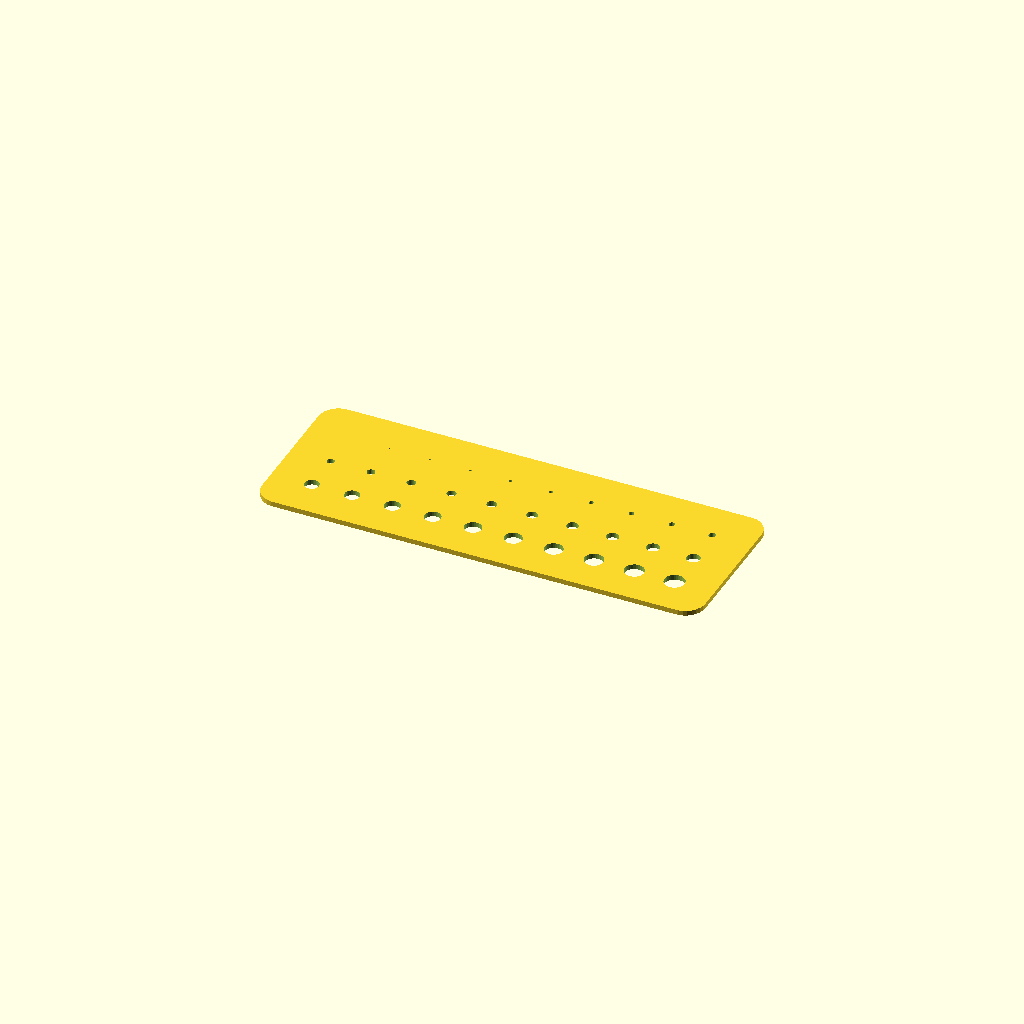
Cell 1: the model at its default parameters.
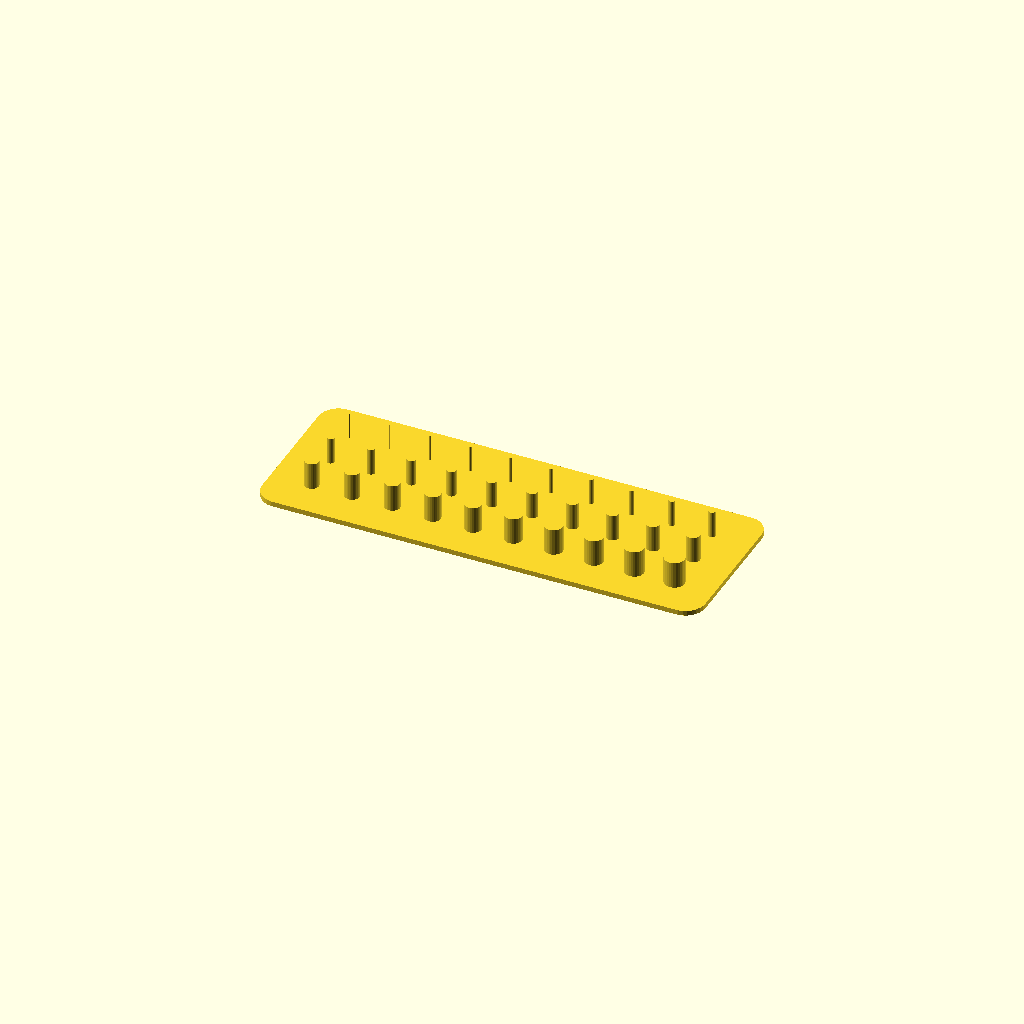
Cell 2: _1_style = 1 (everything else at default).
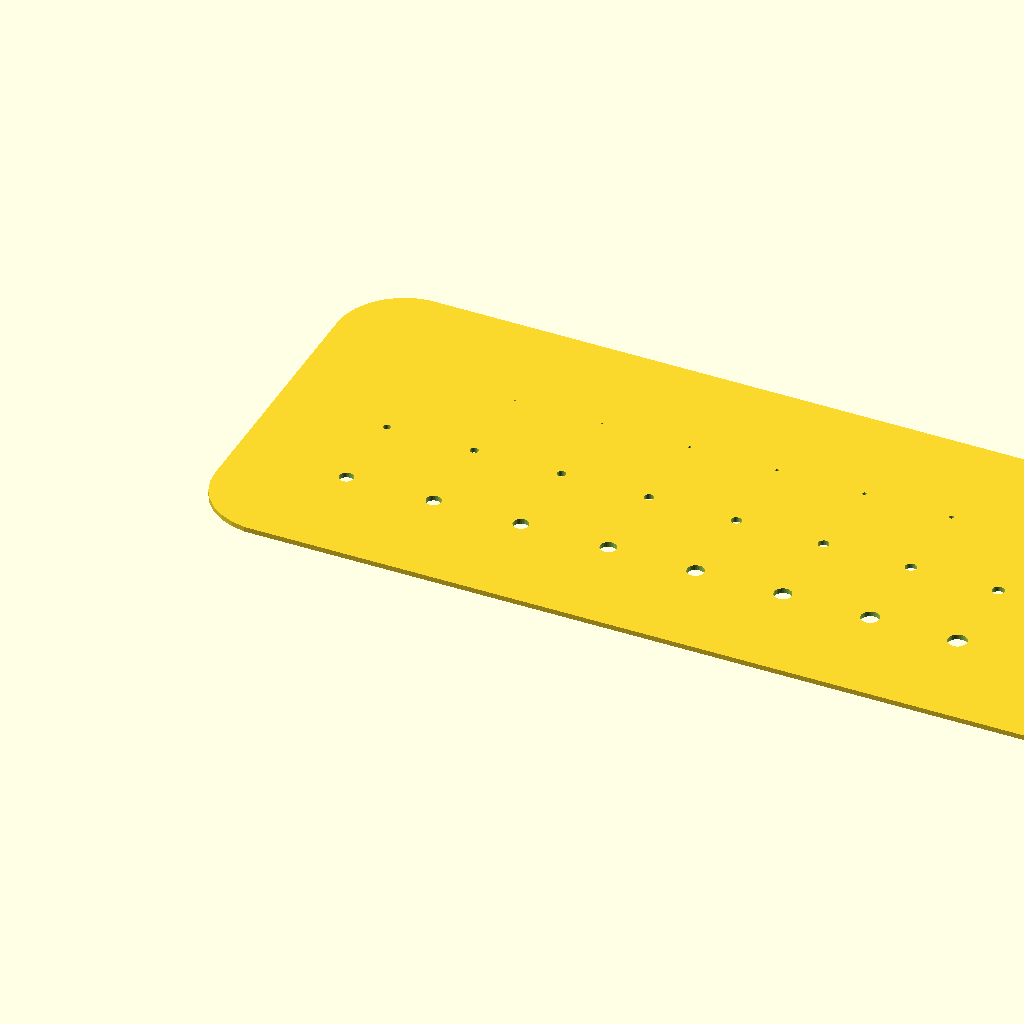
Cell 3: _5_gap = 10 (everything else at default).
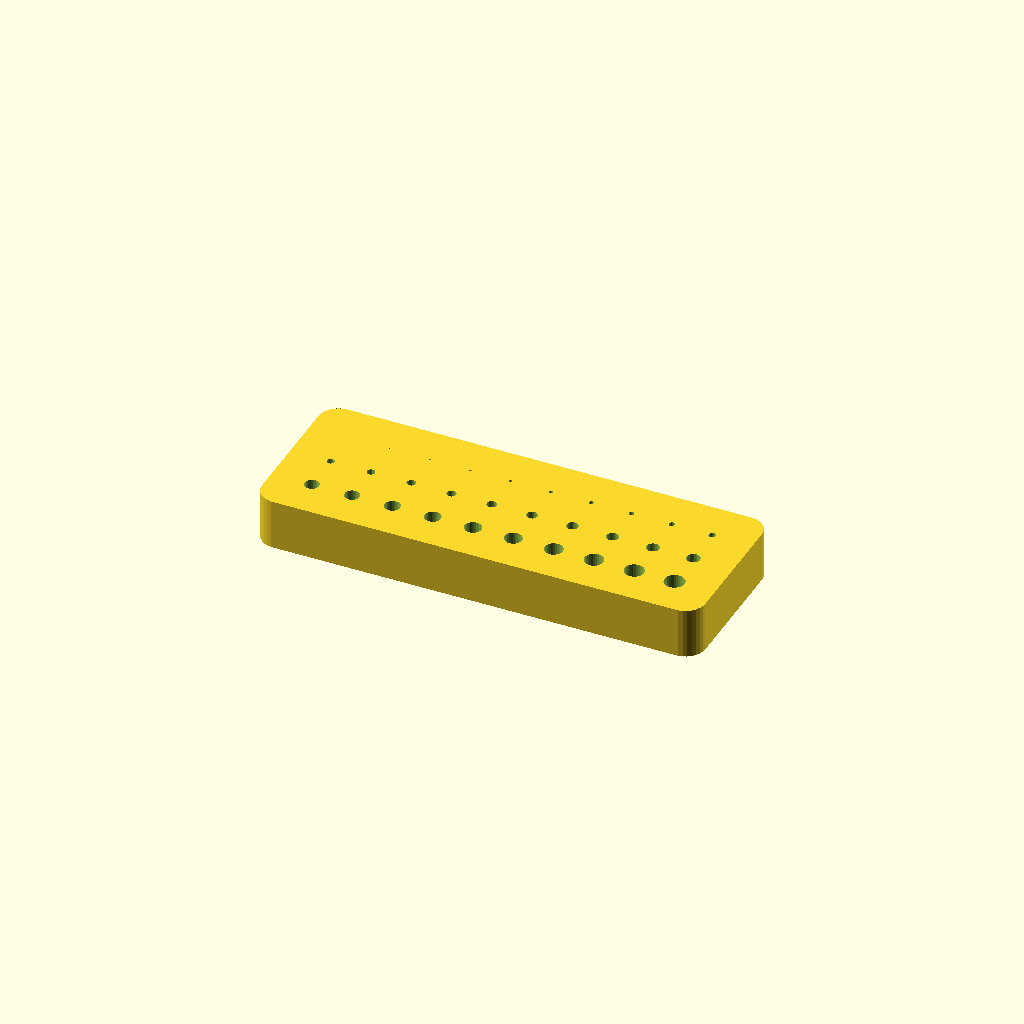
Cell 4: _7_baseHeight = 10 (everything else at default).
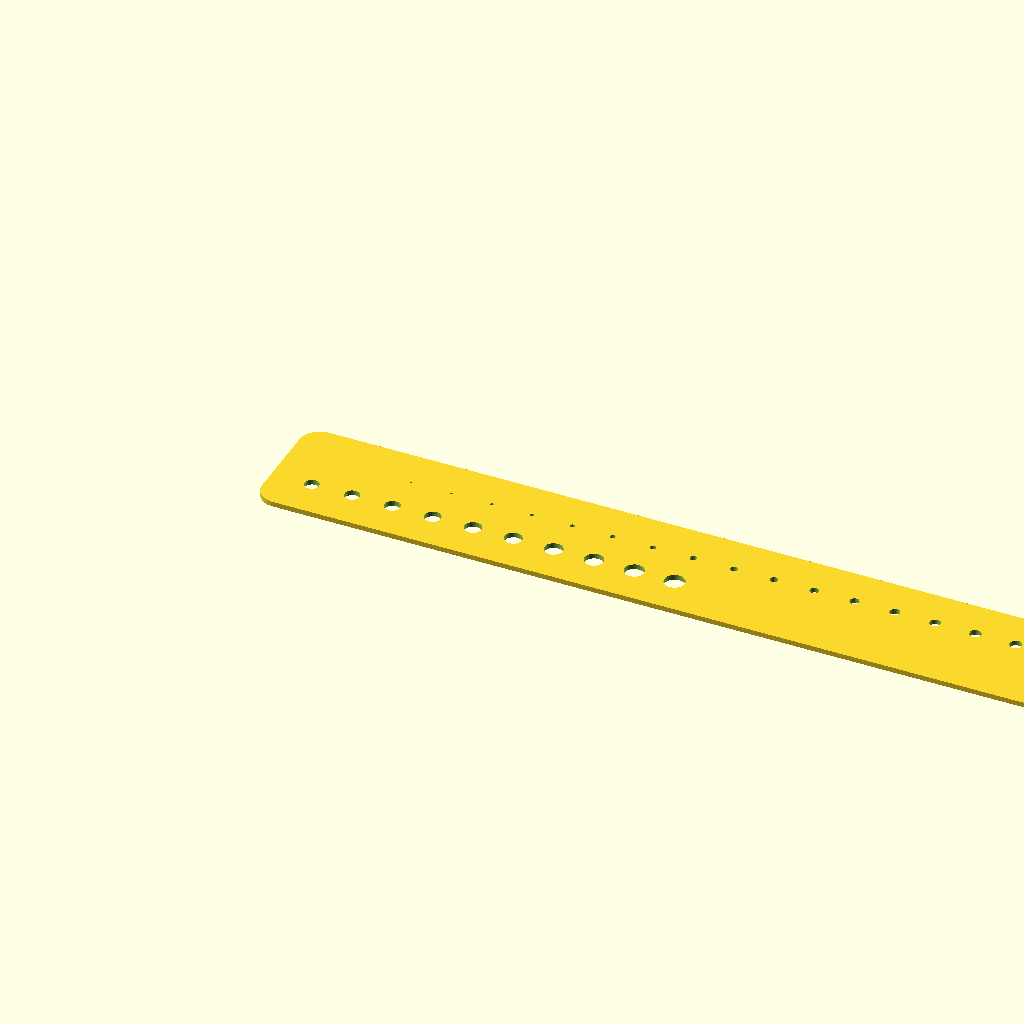
Cell 5 — _8_numColumns set to 20, the other parameters unchanged.
One fixed orthographic camera (rotation 55°, 0°, 25°; colour scheme Cornfield) for every cell.
OpenSCAD source file scadFiles/42800/121106.scad:
// hole/column test print (vertical)





// wall height or gap test

_1_style = 2; //[1:Column, 2:Hole]



// start thickness

_2_start = 0.1;



// end thickness

_3_end = 3;



// thickness increment between samples

_4_increment = 0.1;



// space between samples

_5_gap = 3.0; // [1:10]



// column height

_6_height = 4; // [1:50]



// thickness of the base

_7_baseHeight = 1.0; // [1:10]



// number of columns across

_8_numColumns = 10; // [1:20]





////////////////////////////////////////////////////////////

module addPillar(diameter, spacing, xpos, ypos, height) {

	echo (ypos, xpos, diameter);

	translate([spacing * xpos, -spacing * ypos, 0]) {

		cylinder(h=height, r=diameter/2, center=false);

	}

}



module addBase(x, y, h, gap) {

	translate([0, 0, -h*.75]) {

		minkowski() {

			cube([x, y, h/2]);

			cylinder(r=gap,h=h/4);

		}

	}

}



module addColumnGrid(start, end, increment, pillarHeight,columns,gap) {

	count = round((end-start)/increment)+1;

	spacing = gap + end;



	translate([spacing/2, -spacing/2, 0]) {

		for (index = [0:count-1]) {

			assign(diameter = start + increment * index) {

				addPillar(diameter, spacing, index%columns, floor(index/columns), pillarHeight);

			}

		}

	}

}



module columnTest($fn=30) {

	count = round((_3_end-_2_start)/_4_increment)+1;

	spacing = _5_gap + _3_end;

	xdim = spacing * min(_8_numColumns, count);

	ydim = spacing * ceil(count/_8_numColumns);

	if (_1_style == 1) {

		union () {

			addBase(xdim, ydim, _7_baseHeight, _5_gap);

			translate([0, ydim, 0]) { 

				addColumnGrid(_2_start,_3_end,_4_increment,_6_height,_8_numColumns,_5_gap);

			}

		}

	} else {

		difference () {

			addBase(xdim, ydim, _7_baseHeight, _5_gap);

			translate([0, ydim, -_7_baseHeight-1]) {

				addColumnGrid(_2_start,_3_end,_4_increment,_7_baseHeight+2,_8_numColumns,_5_gap);

			}

		}

	}	

}



columnTest();
Parameter table extracted from the source (name, type, default, range or options):
_1_style: number, default 2, options 1, 2
_2_start: number, default 0.1
_3_end: number, default 3
_4_increment: number, default 0.1
_5_gap: number, default 3, range 1 to 10
_6_height: number, default 4, range 1 to 50
_7_baseHeight: number, default 1, range 1 to 10
_8_numColumns: number, default 10, range 1 to 20
